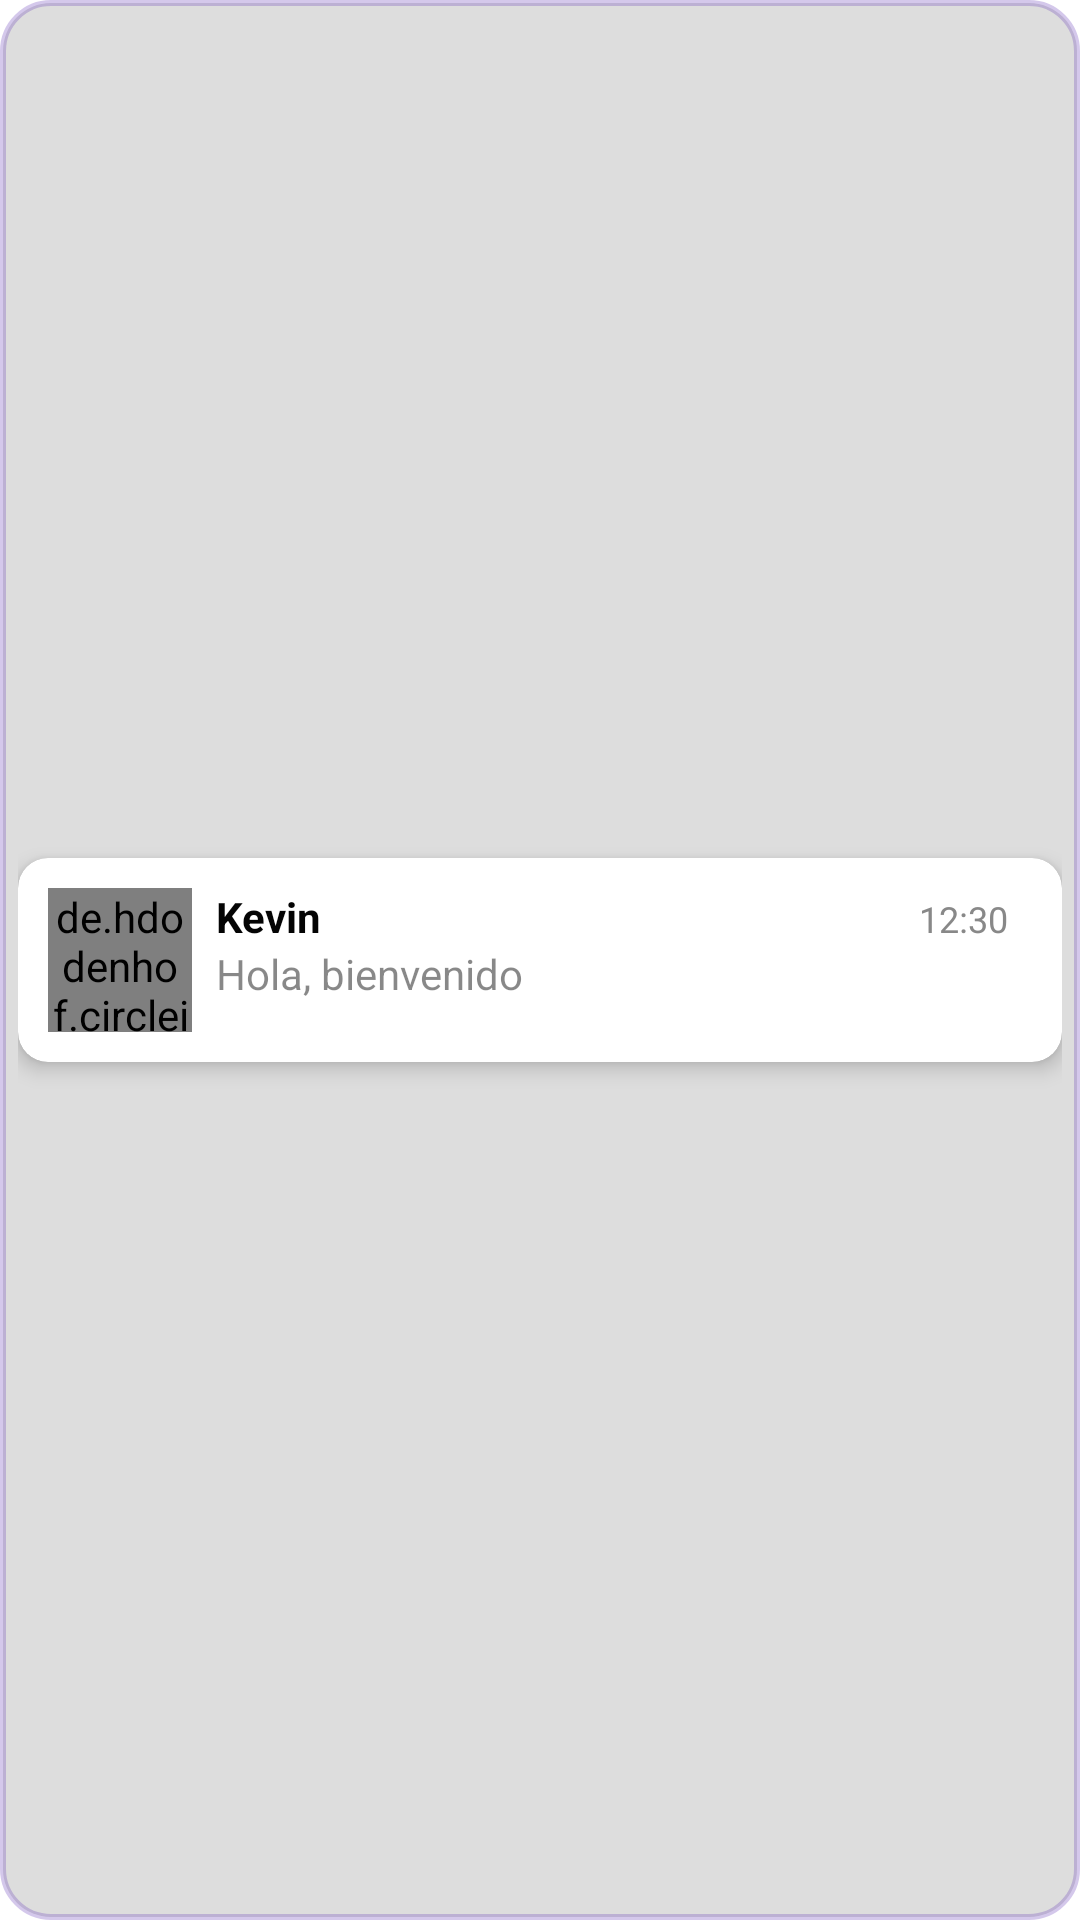

The Android layout XML behind this screen, and the referenced resources:
<!-- AndroidManifest.xml: application theme Theme.FrikiDates -->
<!-- res/layout/card_view_chats.xml -->
<?xml version="1.0" encoding="utf-8"?>
<androidx.constraintlayout.widget.ConstraintLayout xmlns:android="http://schemas.android.com/apk/res/android"
    xmlns:cardview="http://schemas.android.com/apk/res-auto"
    xmlns:tools="http://schemas.android.com/tools"
    android:layout_width="match_parent"
    android:layout_height="wrap_content"
    android:layout_margin="10dp"
    android:background="@drawable/rounded_background_personality"
    android:padding="6dp">

    <androidx.cardview.widget.CardView
        android:id="@+id/cd_chats"
        android:layout_width="0dp"
        android:layout_height="wrap_content"
        cardview:cardCornerRadius="10dp"
        cardview:cardElevation="4dp"
        cardview:layout_constraintBottom_toBottomOf="parent"
        cardview:layout_constraintEnd_toEndOf="parent"
        cardview:layout_constraintStart_toStartOf="parent"
        cardview:layout_constraintTop_toTopOf="parent">

        <LinearLayout
            android:layout_width="match_parent"
            android:layout_height="wrap_content"
            android:orientation="horizontal"
            android:padding="10dp">

            <de.hdodenhof.circleimageview.CircleImageView
                android:id="@+id/fotoPerfilMensaje"
                android:layout_width="48dp"
                android:layout_height="48dp"
                android:src="@drawable/default_avatar" />

            <LinearLayout
                android:layout_width="0dp"
                android:layout_height="wrap_content"
                android:layout_weight="1"
                android:orientation="vertical"
                android:paddingStart="8dp"
                android:paddingEnd="8dp">

                <LinearLayout
                    android:layout_width="match_parent"
                    android:layout_height="wrap_content"
                    android:orientation="horizontal">

                    <TextView
                        android:id="@+id/nombreMensaje"
                        android:layout_width="0dp"
                        android:layout_height="wrap_content"
                        android:layout_weight="1"
                        android:text="Kevin"
                        android:textColor="#040404"
                        android:textStyle="bold" />

                    <TextView
                        android:id="@+id/horaMensaje"
                        android:layout_width="wrap_content"
                        android:layout_height="wrap_content"
                        android:text="12:30"
                        android:textColor="#888888"
                        android:textSize="12sp" />
                </LinearLayout>

                <TextView
                    android:id="@+id/mensajeMensaje"
                    android:layout_width="wrap_content"
                    android:layout_height="wrap_content"
                    android:text="Hola, bienvenido"
                    android:textColor="#77000000"
                    android:textSize="14sp"
                    android:visibility="visible" />
            </LinearLayout>
        </LinearLayout>
    </androidx.cardview.widget.CardView>
</androidx.constraintlayout.widget.ConstraintLayout>
<!-- resources referenced by this layout -->
<resources>
  <!-- drawable rounded_background_personality (drawable) -->
  <shape xmlns:android="http://schemas.android.com/apk/res/android"
      android:shape="rectangle">
  
      <solid android:color="#dddddd" /> 
  
      <stroke
          android:width="2dp"
          android:color="#47673AB7" /> 
  
      <corners android:radius="16dp" /> 
  </shape>
  <style name="Theme.FrikiDates" parent="Base.Theme.FrikiDates" />
  <style name="Base.Theme.FrikiDates" parent="Theme.MaterialComponents.Light.NoActionBar">
          
          
      </style>
</resources>
